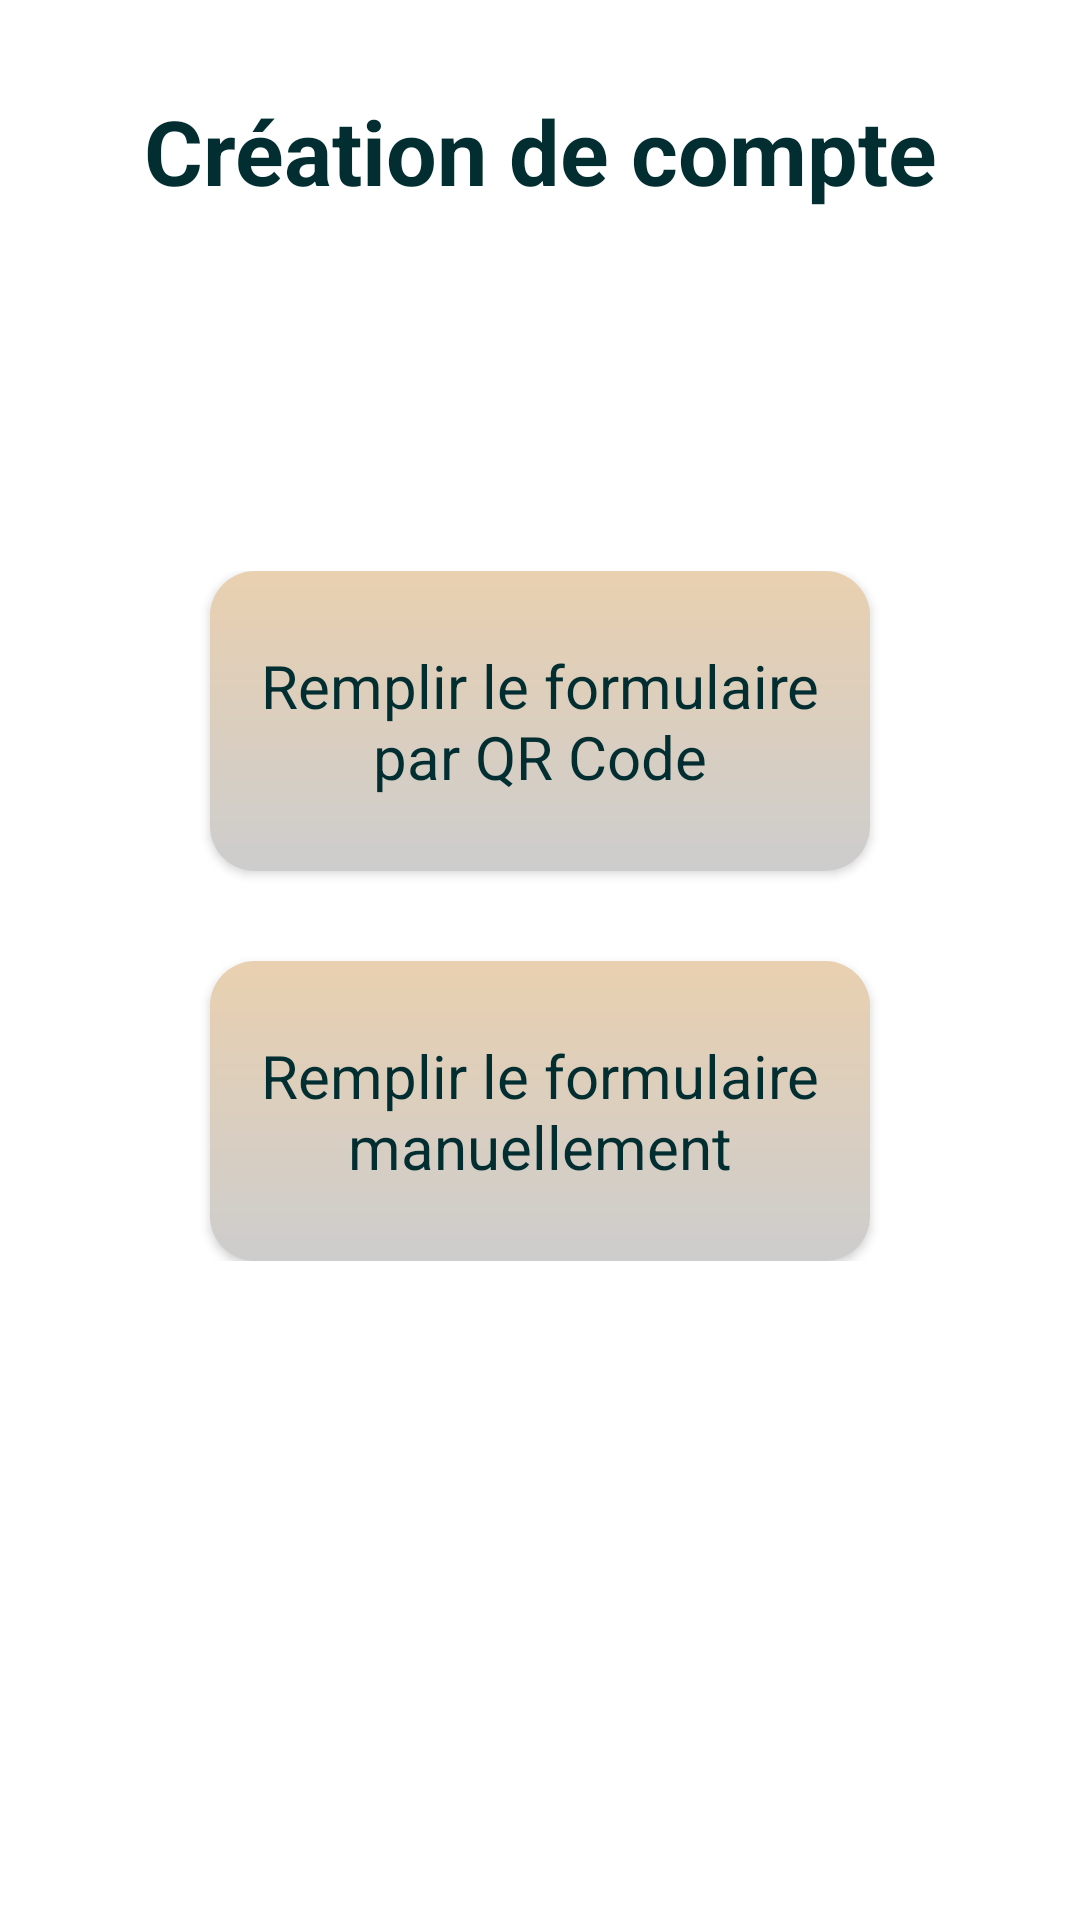

Here is an Android app screen rendered from its layout file. Give the layout XML and the strings, colors and styles it references.
<!-- AndroidManifest.xml: application theme Theme.MyStores -->
<!-- res/layout/activity_create_account.xml -->
<?xml version="1.0" encoding="utf-8"?>
<LinearLayout xmlns:android="http://schemas.android.com/apk/res/android"
    xmlns:app="http://schemas.android.com/apk/res-auto"
    xmlns:tools="http://schemas.android.com/tools"
    android:layout_width="match_parent"
    android:layout_height="match_parent"
    tools:context=".CreateAccountActivity"
    android:orientation="vertical">

    <TextView
        style="@style/CreateAccountTitle"
        android:text="@string/txt_title_create_account"/>

    <ScrollView
        android:layout_width="match_parent"
        android:layout_height="match_parent">

        <LinearLayout
            android:layout_width="match_parent"
            android:layout_height="wrap_content"
            android:orientation="vertical"
            android:layout_gravity="center_vertical"
            android:layout_marginTop="-50dp">

            <Button
                style="@style/CreateAccountButtons"
                android:id="@+id/button_create_account1"
                android:layout_marginBottom="15dp"
                android:background="@drawable/round_button"
                android:text="@string/txt_btn_create_account1" />

            <Button
                style="@style/CreateAccountButtons"
                android:id="@+id/button_create_account2"
                android:layout_marginTop="15dp"
                android:background="@drawable/round_button"
                android:text="@string/txt_btn_create_account2" />

        </LinearLayout>

    </ScrollView>

</LinearLayout>
<!-- resources referenced by this layout -->
<resources>
  <!-- drawable round_button (drawable) -->
  <?xml version="1.0" encoding="utf-8"?>
  <shape xmlns:android="http://schemas.android.com/apk/res/android" android:shape="rectangle">
  
      <gradient
          android:angle="90"
          android:startColor="@color/background"
          android:endColor="@color/primary" />
  
      <corners android:radius="15dp" />
  
  </shape>
  <string name="txt_btn_create_account1">Remplir le formulaire par QR Code</string>
  <string name="txt_btn_create_account2">Remplir le formulaire manuellement</string>
  <string name="txt_title_create_account">Création de compte</string>
  <style name="CreateAccountButtons" parent="Widget.AppCompat.Button">
          <item name="android:textSize">20sp</item>
          <item name="android:layout_width">220dp</item>
          <item name="android:layout_height">100dp</item>
          <item name="android:layout_gravity">center_horizontal</item>
          <item name="android:textAllCaps">false</item>
          <item name="android:textColor">@color/textColor</item>
          <item name="android:padding">10dp</item>
      </style>
  <style name="CreateAccountTitle" parent="Widget.AppCompat.TextView">
          <item name="android:textSize">30sp</item>
          <item name="android:layout_width">match_parent</item>
          <item name="android:layout_height">wrap_content</item>
          <item name="android:gravity">center_horizontal</item>
          <item name="android:textColor">@color/textColor</item>
          <item name="android:textStyle">bold</item>
          <item name="android:layout_marginTop">30dp</item>
      </style>
  <style name="Theme.MyStores" parent="Theme.AppCompat.DayNight.NoActionBar">
          
          <item name="android:colorBackground">@color/white</item>
          
          <item name="android:statusBarColor" tools:targetApi="l">@color/primary</item>
          <item name="android:windowLightStatusBar">true</item>
          
          <item name="fontFamily">sans-serif</item>
      </style>
  <color name="background">#CDCDCD</color>
  <color name="primary">#E9D0B0</color>
  <color name="textColor">#022E32</color>
  <color name="white">#FFFFFFFF</color>
</resources>
